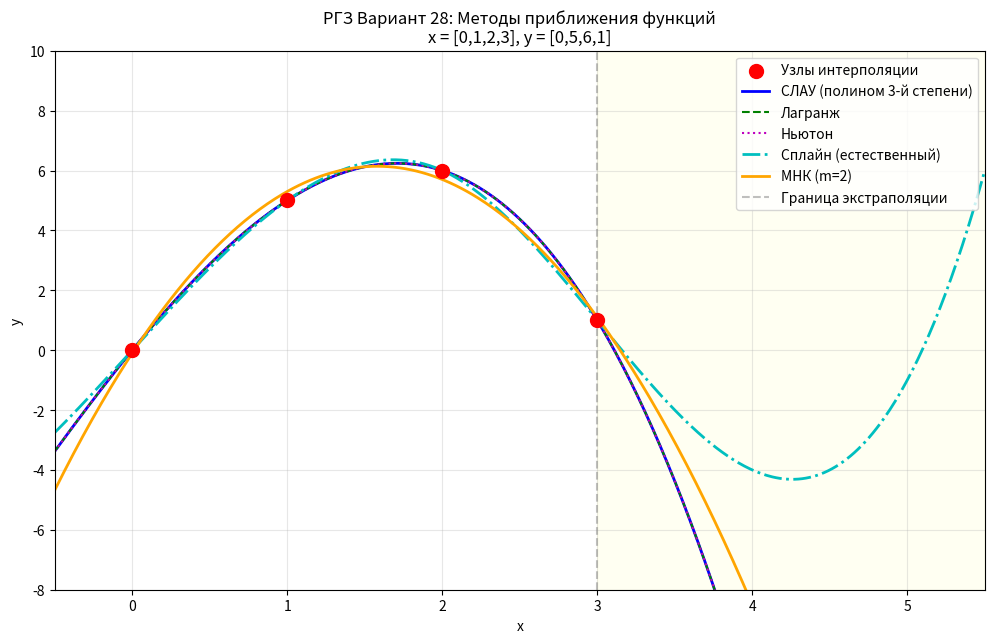
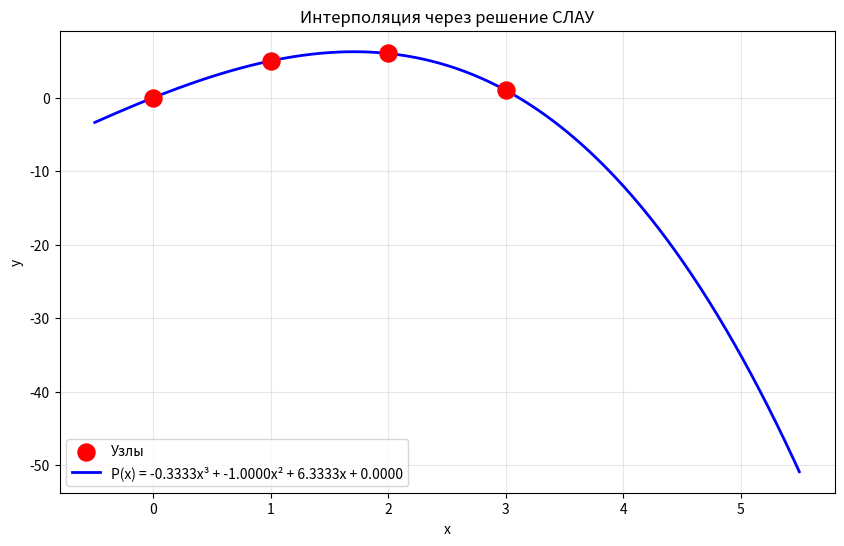
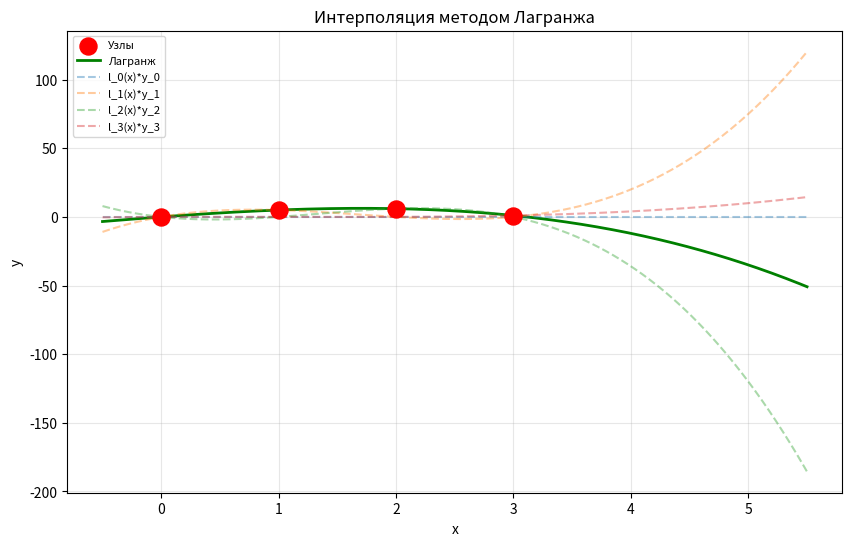
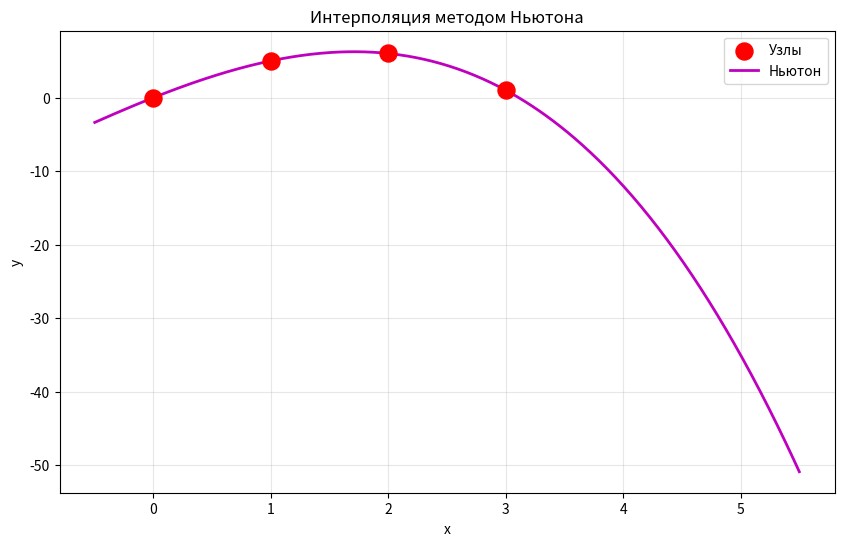
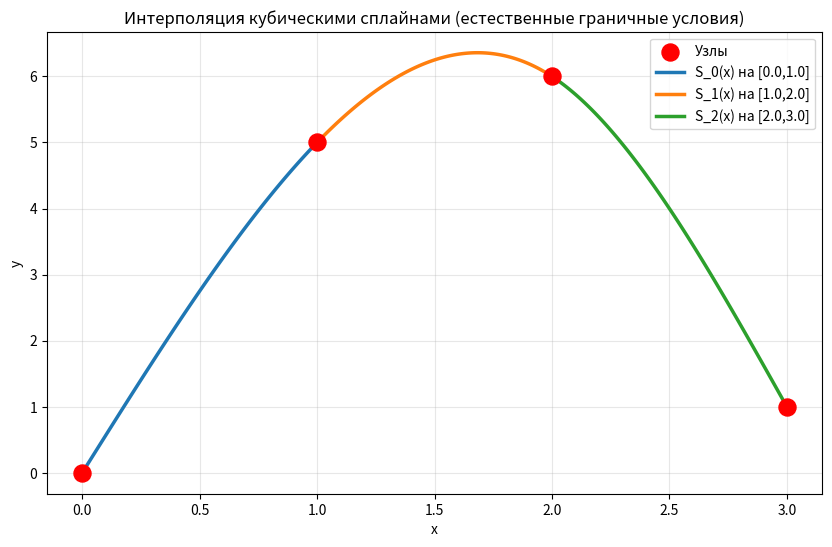
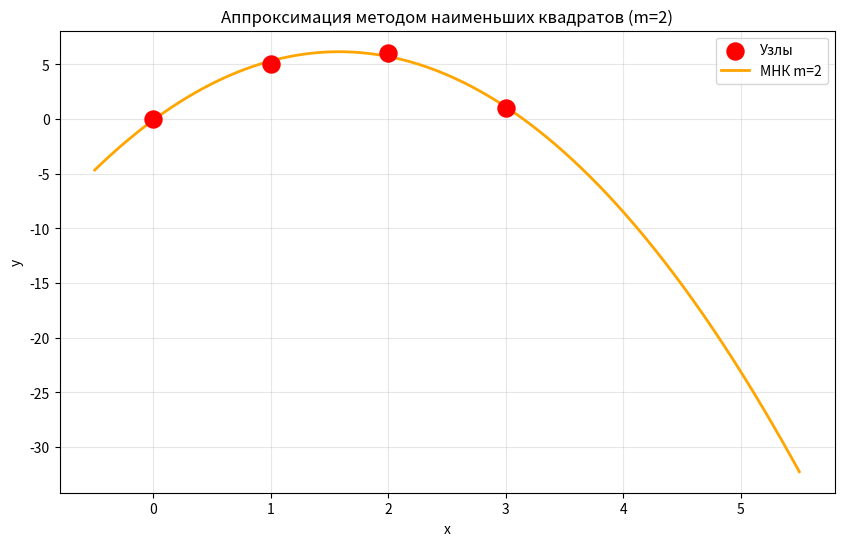
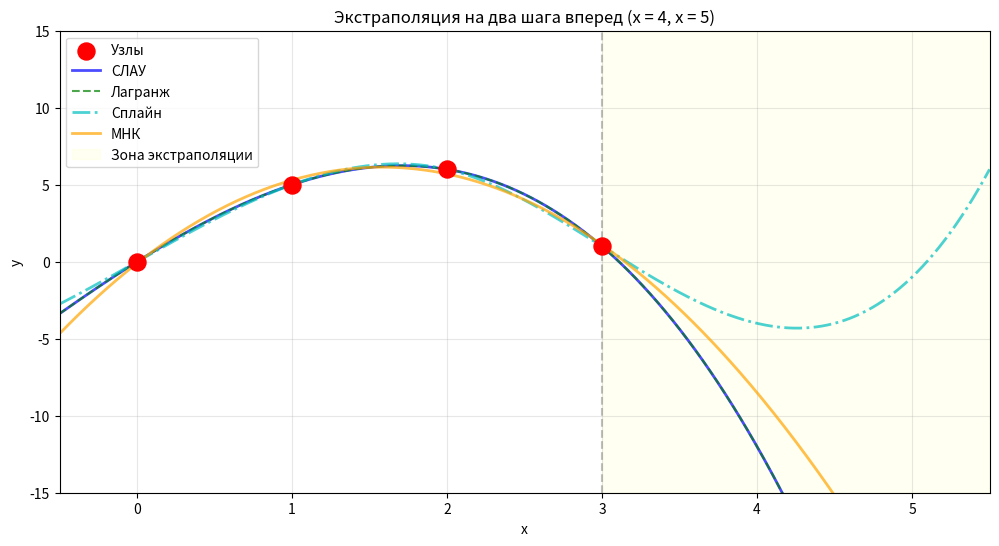
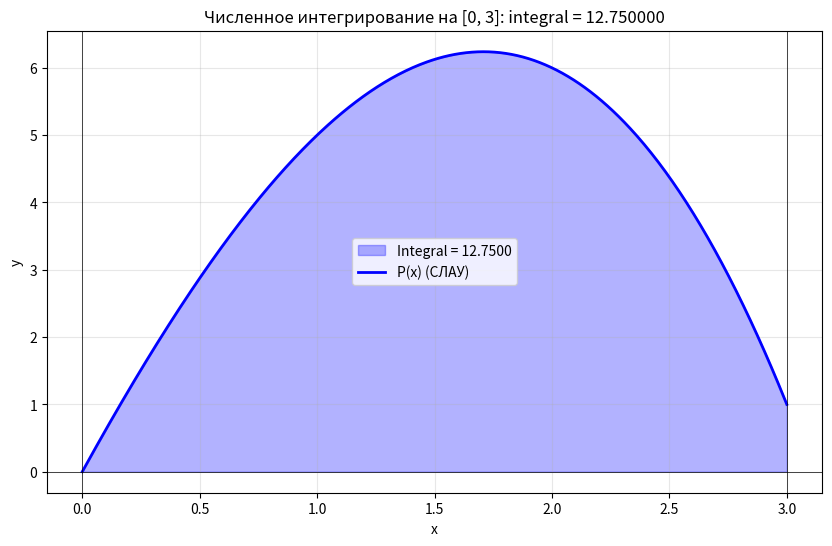

These figures' Python source, in order:
"""
РГЗ: Методы приближения функций
Вариант 28
x = [0, 1, 2, 3], y = [0, 5, 6, 1]
"""

import numpy as np
import matplotlib
matplotlib.use('Agg')
import matplotlib.pyplot as plt
from numpy.polynomial import polynomial as P
import os

PLOT_DIR = "./img"
os.makedirs(PLOT_DIR, exist_ok=True)

def savefig(name):
    plt.savefig(os.path.join(PLOT_DIR, name), dpi=150, bbox_inches='tight')
    plt.close()
    print(f"  Saved: {name}")

# ============================================================
# ИСХОДНЫЕ ДАННЫЕ
# ============================================================
x_nodes = np.array([0.0, 1.0, 2.0, 3.0])
y_nodes = np.array([0.0, 5.0, 6.0, 1.0])

print("=" * 60)
print("РГЗ: Методы приближения функций")
print("Вариант 28")
print(f"x = {x_nodes}")
print(f"y = {y_nodes}")
print("=" * 60)

# ============================================================
# МЕТОД 1: Интерполяция через решение СЛАУ
# ============================================================
print("\n--- 1. Интерполяция через решение СЛАУ ---")
# P(x) = a0 + a1*x + a2*x^2 + a3*x^3
# Составляем матрицу Вандермонда
V = np.vander(x_nodes, increasing=True)
coeffs_slau = np.linalg.solve(V, y_nodes)
print(f"Коэффициенты полинома: {coeffs_slau}")
P_slau = np.poly1d(coeffs_slau[::-1])  # для удобства вычислений

def eval_poly(coeffs, x):
    """coeffs[0] + coeffs[1]*x + coeffs[2]*x^2 + ..."""
    return sum(c * x**i for i, c in enumerate(coeffs))

# Проверка в узлах
print("Проверка в узлах:")
for xn, yn in zip(x_nodes, y_nodes):
    yp = eval_poly(coeffs_slau, xn)
    print(f"  P({xn}) = {yp:.6f}, точное = {yn:.6f}, погр = {abs(yp-yn):.2e}")

# ============================================================
# МЕТОД 2: Интерполяция Лагранжа
# ============================================================
print("\n--- 2. Интерполяция методом Лагранжа ---")

def lagrange_interp(x_nodes, y_nodes, x):
    """Интерполяционный многочлен Лагранжа"""
    n = len(x_nodes)
    result = 0.0
    for i in range(n):
        Li = 1.0
        for j in range(n):
            if i != j:
                Li *= (x - x_nodes[j]) / (x_nodes[i] - x_nodes[j])
        result += y_nodes[i] * Li
    return result

print("Проверка в узлах:")
for xn, yn in zip(x_nodes, y_nodes):
    yp = lagrange_interp(x_nodes, y_nodes, xn)
    print(f"  L({xn}) = {yp:.6f}, точное = {yn:.6f}, погр = {abs(yp-yn):.2e}")

# ============================================================
# МЕТОД 3: Интерполяция методом Ньютона
# ============================================================
print("\n--- 3. Интерполяция методом Ньютона ---")

def newton_interp(x_nodes, y_nodes, x):
    """Интерполяционный многочлен Ньютона"""
    n = len(x_nodes)
    # Таблица разделенных разностей
    F = np.zeros((n, n))
    F[:, 0] = y_nodes
    for j in range(1, n):
        for i in range(n - j):
            F[i, j] = (F[i+1, j-1] - F[i, j-1]) / (x_nodes[i+j] - x_nodes[i])
    
    # Вычисление полинома
    result = F[0, 0]
    prod = 1.0
    for i in range(1, n):
        prod *= (x - x_nodes[i-1])
        result += F[0, i] * prod
    return result, F

print("Проверка в узлах:")
for xn, yn in zip(x_nodes, y_nodes):
    yp, _ = newton_interp(x_nodes, y_nodes, xn)
    print(f"  N({xn}) = {yp:.6f}, точное = {yn:.6f}, погр = {abs(yp-yn):.2e}")

# Таблица разделенных разностей
_, F_table = newton_interp(x_nodes, y_nodes, 0)
print("Таблица разделенных разностей:")
print(F_table)

# ============================================================
# МЕТОД 4: Интерполяция кубическими сплайнами
# ============================================================
print("\n--- 4. Интерполяция кубическими сплайнами ---")
from scipy.interpolate import CubicSpline

cs = CubicSpline(x_nodes, y_nodes, bc_type='natural')
print("Коэффициенты сплайна (на каждом отрезке):")
for i in range(len(x_nodes)-1):
    c = c_list = cs.c[:, i]
    print(f"  Отрезок [{x_nodes[i]}, {x_nodes[i+1]}]:")
    print(f"    S(x) = {c[0]:.4f}*(x-{x_nodes[i]})^3 + {c[1]:.4f}*(x-{x_nodes[i]})^2 + {c[2]:.4f}*(x-{x_nodes[i]}) + {c[3]:.4f}")

print("Проверка в узлах:")
for xn, yn in zip(x_nodes, y_nodes):
    yp = cs(xn)
    print(f"  S({xn}) = {yp:.6f}, точное = {yn:.6f}, погр = {abs(yp-yn):.2e}")

# ============================================================
# МЕТОД 5: Аппроксимация полиномом (МНК)
# ============================================================
print("\n--- 5. Аппроксимация полиномом (МНК) ---")

# МНК полиномом степени m (m < n)
for m in [1, 2]:
    coeffs_mnk = np.polyfit(x_nodes, y_nodes, m)
    P_mnk = np.poly1d(coeffs_mnk)
    residuals = y_nodes - P_mnk(x_nodes)
    sse = np.sum(residuals**2)
    print(f"\nМНК полином степени m={m}:")
    print(f"  Коэффициенты (от старшей): {coeffs_mnk}")
    print(f"  Сумма квадратов отклонений: {sse:.6f}")
    for xn, yn in zip(x_nodes, y_nodes):
        yp = P_mnk(xn)
        print(f"  P({xn}) = {yp:.4f}, точное = {yn:.4f}, отклонение = {yp-yn:.4f}")

coeffs_mnk = np.polyfit(x_nodes, y_nodes, 2)
P_mnk = np.poly1d(coeffs_mnk)

# ============================================================
# П.1: ЗНАЧЕНИЕ ФУНКЦИИ В ТОЧКЕ x = 2.58
# ============================================================
print("\n--- П.1: Значение функции при x = 2.58 ---")
x_test = 2.58

y_slau = eval_poly(coeffs_slau, x_test)
y_lag = lagrange_interp(x_nodes, y_nodes, x_test)
y_new, _ = newton_interp(x_nodes, y_nodes, x_test)
y_spl = cs(x_test)
y_mnk = P_mnk(x_test)

print(f"\nПри x = {x_test}:")
print(f"  СЛАУ:      P({x_test}) = {y_slau:.6f}")
print(f"  Лагранж:   L({x_test}) = {y_lag:.6f}")
print(f"  Ньютон:    N({x_test}) = {y_new:.6f}")
print(f"  Сплайн:    S({x_test}) = {y_spl:.6f}")
print(f"  МНК:       P({x_test}) = {y_mnk:.6f}")

# ============================================================
# П.2: ЭКСТРАПОЛЯЦИЯ НА ДВА ШАГА ВПЕРЁД (x = 4, x = 5)
# ============================================================
print("\n--- П.2: Экстраполяция на x = 4 и x = 5 ---")
x_extra = [4.0, 5.0]

print(f"\n{'Метод':<15} {'x=4':>12} {'x=5':>12}")
print("-" * 40)
for name, func in [
    ('СЛАУ', lambda x: eval_poly(coeffs_slau, x)),
    ('Лагранж', lambda x: lagrange_interp(x_nodes, y_nodes, x)),
    ('Ньютон', lambda x: newton_interp(x_nodes, y_nodes, x)[0]),
    ('Сплайн', lambda x: cs(x)),
    ('МНК', lambda x: P_mnk(x))
]:
    vals = [func(xe) for xe in x_extra]
    print(f"  {name:<12} {vals[0]:>12.4f} {vals[1]:>12.4f}")

# ============================================================
# П.3: ИНТЕГРИРОВАНИЕ И ДИФФЕРЕНЦИРОВАНИЕ (для полинома СЛАУ)
# ============================================================
print("\n--- П.3: Интегрирование и дифференцирование ---")
print("(для полинома, полученного методом СЛАУ)")

# Аналитический интеграл полинома
# P(x) = a0 + a1*x + a2*x^2 + a3*x^3
# Integral = a0*x + a1*x^2/2 + a2*x^3/3 + a3*x^4/4
a0, a1, a2, a3 = coeffs_slau
I_analytic = (a0*3 + a1*9/2 + a2*27/3 + a3*81/4) - (a0*0 + a1*0 + a2*0 + a3*0)
print(f"\nИнтеграл от P(x) на [0, 3] (аналитический): {I_analytic:.6f}")

# Численное интегрирование (Симпсон)
def simpson(f, a, b, N=1000):
    h = (b - a) / N
    result = f(a) + f(b)
    for i in range(1, N):
        if i % 2 == 0:
            result += 2 * f(a + i*h)
        else:
            result += 4 * f(a + i*h)
    return result * h / 3

f_slau = lambda x: eval_poly(coeffs_slau, x)
I_numeric = simpson(f_slau, 0, 3, N=1000)
print(f"Интеграл (Симпсон, N=1000):                    {I_numeric:.6f}")
print(f"Абсолютная погрешность:                        {abs(I_analytic - I_numeric):.2e}")

# Производная в точке x = 2.58
# P'(x) = a1 + 2*a2*x + 3*a3*x^2
deriv_analytic = a1 + 2*a2*x_test + 3*a3*x_test**2
print(f"\nПроизводная P'(x) в точке x = {x_test}:")
print(f"  Аналитическая:  P'({x_test}) = {deriv_analytic:.6f}")

# Численная производная (центральная разность)
h_diff = 1e-6
deriv_numeric = (eval_poly(coeffs_slau, x_test + h_diff) - eval_poly(coeffs_slau, x_test - h_diff)) / (2*h_diff)
print(f"  Численная:      P'({x_test}) = {deriv_numeric:.6f}")
print(f"  Погрешность:    {abs(deriv_analytic - deriv_numeric):.2e}")

# ============================================================
# ГРАФИКИ
# ============================================================
x_plot = np.linspace(-0.5, 5.5, 500)

# График 1: Все методы на одном графике
fig, ax = plt.subplots(figsize=(12, 7))
ax.scatter(x_nodes, y_nodes, s=100, c='red', zorder=5, label='Узлы интерполяции')

y_slau_plot = [eval_poly(coeffs_slau, x) for x in x_plot]
y_lag_plot = [lagrange_interp(x_nodes, y_nodes, x) for x in x_plot]
y_new_plot = [newton_interp(x_nodes, y_nodes, x)[0] for x in x_plot]
y_spl_plot = cs(x_plot)
y_mnk_plot = P_mnk(x_plot)

ax.plot(x_plot, y_slau_plot, 'b-', linewidth=2, label='СЛАУ (полином 3-й степени)')
ax.plot(x_plot, y_lag_plot, 'g--', linewidth=1.5, label='Лагранж')
ax.plot(x_plot, y_new_plot, 'm:', linewidth=1.5, label='Ньютон')
ax.plot(x_plot, y_spl_plot, 'c-.', linewidth=2, label='Сплайн (естественный)')
ax.plot(x_plot, y_mnk_plot, 'orange', linewidth=2, label='МНК (m=2)')

# Экстраполяция
ax.axvline(x=3, color='gray', linestyle='--', alpha=0.5, label='Граница экстраполяции')
ax.fill_betweenx([-20, 20], 3, 5.5, alpha=0.05, color='yellow')

ax.set_xlim(-0.5, 5.5)
ax.set_ylim(-8, 10)
ax.set_xlabel('x')
ax.set_ylabel('y')
ax.set_title('РГЗ Вариант 28: Методы приближения функций\nx = [0,1,2,3], y = [0,5,6,1]')
ax.legend(loc='upper right')
ax.grid(True, alpha=0.3)
savefig('all_methods.png')

# График 2: Отдельно - только узлы и полином СЛАУ
fig, ax = plt.subplots(figsize=(10, 6))
ax.scatter(x_nodes, y_nodes, s=150, c='red', zorder=5, label='Узлы')
ax.plot(x_plot, y_slau_plot, 'b-', linewidth=2, label=f'P(x) = {a3:.4f}x³ + {a2:.4f}x² + {a1:.4f}x + {a0:.4f}')
ax.set_xlabel('x')
ax.set_ylabel('y')
ax.set_title('Интерполяция через решение СЛАУ')
ax.legend()
ax.grid(True, alpha=0.3)
savefig('method_slau.png')

# График 3: Лагранж
fig, ax = plt.subplots(figsize=(10, 6))
ax.scatter(x_nodes, y_nodes, s=150, c='red', zorder=5, label='Узлы')
y_lag_full = [lagrange_interp(x_nodes, y_nodes, x) for x in x_plot]
ax.plot(x_plot, y_lag_full, 'g-', linewidth=2, label='Лагранж')
# Базисные функции
for i in range(len(x_nodes)):
    Li_x = []
    for x in x_plot:
        Li = 1.0
        for j in range(len(x_nodes)):
            if i != j:
                Li *= (x - x_nodes[j]) / (x_nodes[i] - x_nodes[j])
        Li_x.append(Li * y_nodes[i])
    ax.plot(x_plot, Li_x, '--', alpha=0.4, label=f'l_{i}(x)*y_{i}')
ax.set_xlabel('x')
ax.set_ylabel('y')
ax.set_title('Интерполяция методом Лагранжа')
ax.legend(fontsize=8)
ax.grid(True, alpha=0.3)
savefig('method_lagrange.png')

# График 4: Ньютон
fig, ax = plt.subplots(figsize=(10, 6))
ax.scatter(x_nodes, y_nodes, s=150, c='red', zorder=5, label='Узлы')
y_new_full = [newton_interp(x_nodes, y_nodes, x)[0] for x in x_plot]
ax.plot(x_plot, y_new_full, 'm-', linewidth=2, label='Ньютон')
ax.set_xlabel('x')
ax.set_ylabel('y')
ax.set_title('Интерполяция методом Ньютона')
ax.legend()
ax.grid(True, alpha=0.3)
savefig('method_newton.png')

# График 5: Сплайны
fig, ax = plt.subplots(figsize=(10, 6))
ax.scatter(x_nodes, y_nodes, s=150, c='red', zorder=5, label='Узлы')
for i in range(len(x_nodes)-1):
    x_seg = np.linspace(x_nodes[i], x_nodes[i+1], 100)
    ax.plot(x_seg, cs(x_seg), linewidth=2.5, label=f'S_{i}(x) на [{x_nodes[i]},{x_nodes[i+1]}]')
ax.set_xlabel('x')
ax.set_ylabel('y')
ax.set_title('Интерполяция кубическими сплайнами (естественные граничные условия)')
ax.legend()
ax.grid(True, alpha=0.3)
savefig('method_spline.png')

# График 6: МНК
fig, ax = plt.subplots(figsize=(10, 6))
ax.scatter(x_nodes, y_nodes, s=150, c='red', zorder=5, label='Узлы')
y_mnk_full = P_mnk(x_plot)
ax.plot(x_plot, y_mnk_full, 'orange', linewidth=2, label=f'МНК m=2')
# Отклонения
for xn, yn in zip(x_nodes, y_nodes):
    yn_mnk = P_mnk(xn)
    ax.plot([xn, xn], [yn, yn_mnk], 'k--', alpha=0.5)
    ax.plot(xn, yn_mnk, 'go', markersize=6)
ax.set_xlabel('x')
ax.set_ylabel('y')
ax.set_title('Аппроксимация методом наименьших квадратов (m=2)')
ax.legend()
ax.grid(True, alpha=0.3)
savefig('method_mnk.png')

# График 7: Экстраполяция
fig, ax = plt.subplots(figsize=(12, 6))
ax.scatter(x_nodes, y_nodes, s=150, c='red', zorder=5, label='Узлы')
ax.plot(x_plot, y_slau_plot, 'b-', linewidth=2, alpha=0.7, label='СЛАУ')
ax.plot(x_plot, y_lag_plot, 'g--', linewidth=1.5, alpha=0.7, label='Лагранж')
ax.plot(x_plot, y_spl_plot, 'c-.', linewidth=2, alpha=0.7, label='Сплайн')
ax.plot(x_plot, y_mnk_plot, 'orange', linewidth=2, alpha=0.7, label='МНК')
ax.axvline(x=3, color='gray', linestyle='--', alpha=0.5)
ax.axvspan(3, 5.5, alpha=0.05, color='yellow', label='Зона экстраполяции')
ax.set_xlim(-0.5, 5.5)
ax.set_ylim(-15, 15)
ax.set_xlabel('x')
ax.set_ylabel('y')
ax.set_title('Экстраполяция на два шага вперед (x = 4, x = 5)')
ax.legend(loc='upper left')
ax.grid(True, alpha=0.3)
savefig('extrapolation.png')

# График 8: Интегрирование
fig, ax = plt.subplots(figsize=(10, 6))
x_int = np.linspace(0, 3, 500)
y_int = [eval_poly(coeffs_slau, x) for x in x_int]
ax.fill_between(x_int, 0, y_int, alpha=0.3, color='blue', label=f'Integral = {I_analytic:.4f}')
ax.plot(x_int, y_int, 'b-', linewidth=2, label='P(x) (СЛАУ)')
ax.axvline(x=0, color='k', linewidth=0.5)
ax.axvline(x=3, color='k', linewidth=0.5)
ax.axhline(y=0, color='k', linewidth=0.5)
ax.set_xlabel('x')
ax.set_ylabel('y')
ax.set_title(f'Численное интегрирование на [0, 3]: integral = {I_analytic:.6f}')
ax.legend()
ax.grid(True, alpha=0.3)
savefig('integration.png')

print("\n" + "=" * 60)
print("Все графики сохранены в папке:", PLOT_DIR)
print("=" * 60)
